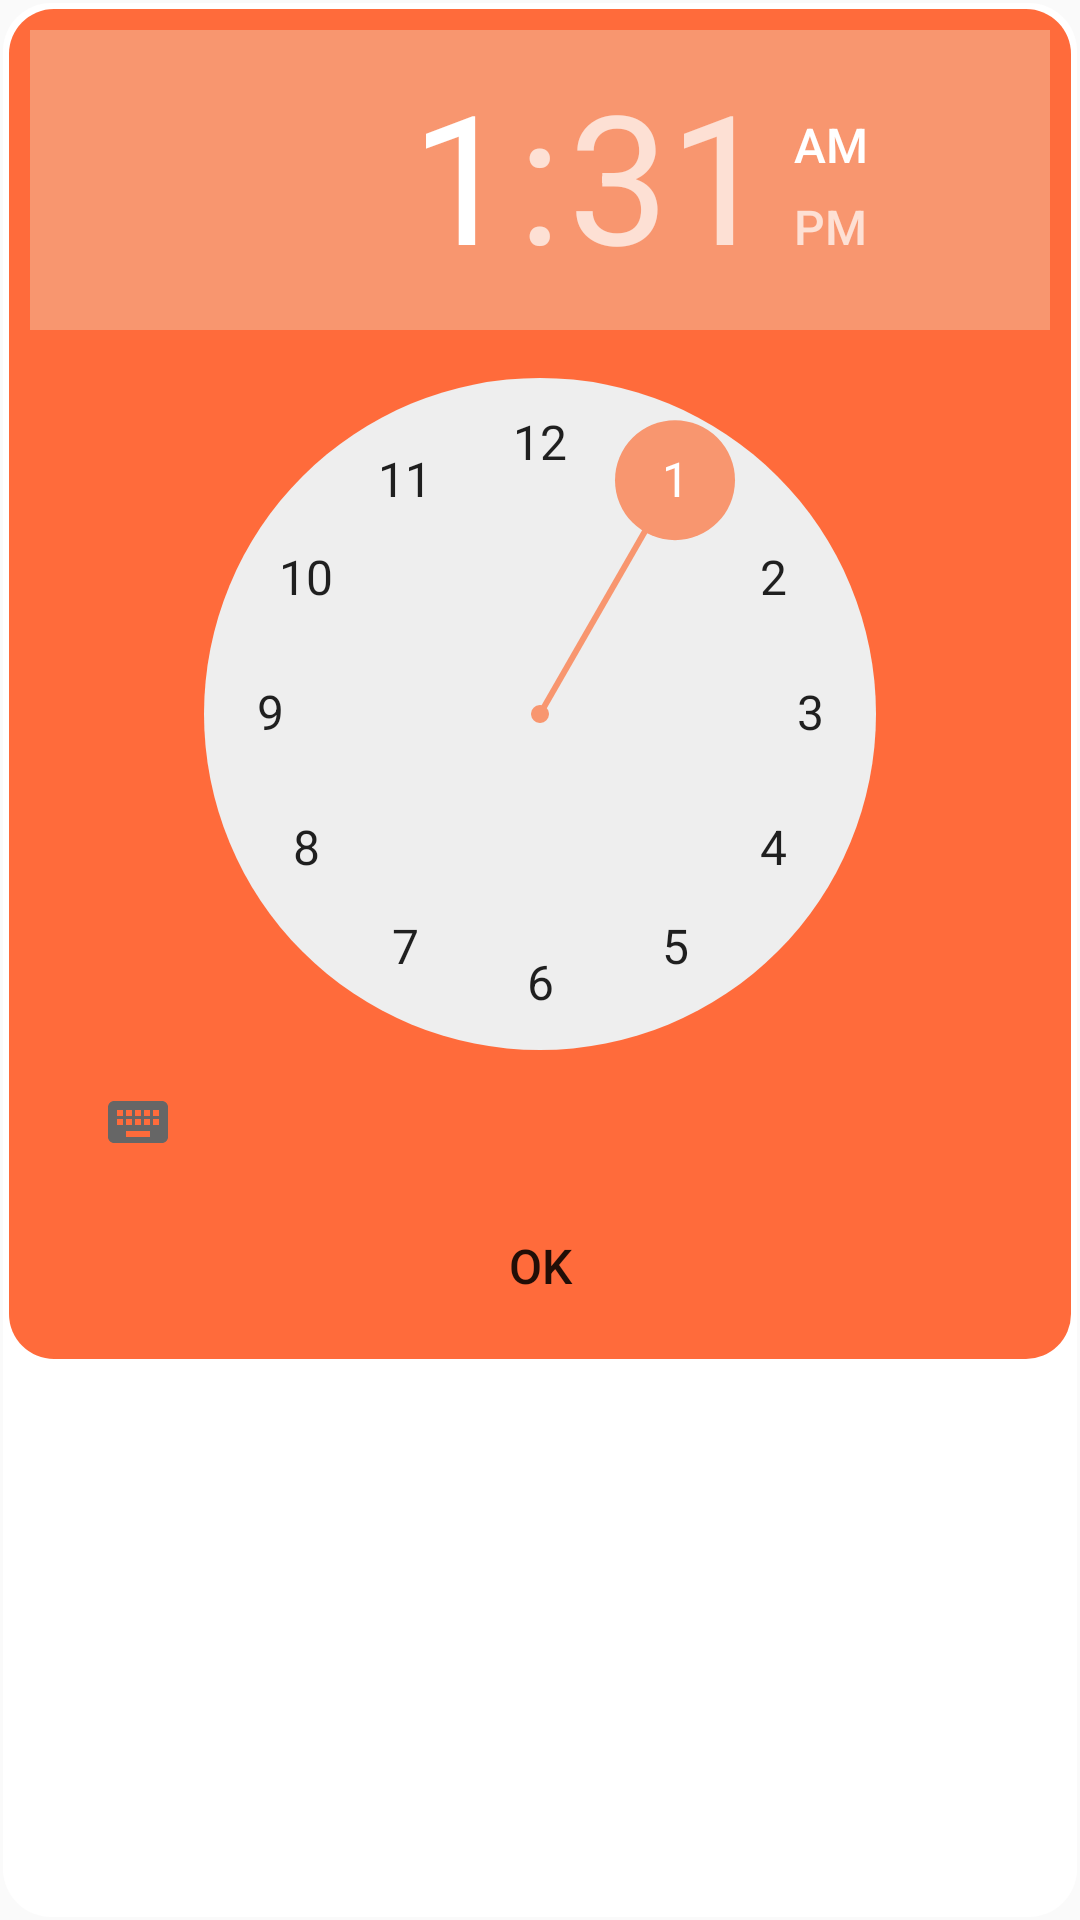

This screen was rendered from an Android layout file. Write that file and the resources it references.
<!-- AndroidManifest.xml: application theme AppTheme -->
<!-- res/layout/picker_time.xml -->
<?xml version="1.0" encoding="utf-8"?>
<LinearLayout xmlns:android="http://schemas.android.com/apk/res/android"
    xmlns:app="http://schemas.android.com/apk/res-auto"
    xmlns:tools="http://schemas.android.com/tools"
    android:layout_width="wrap_content"
    android:layout_height="wrap_content"
    android:background="@drawable/dialog_frame"
    android:padding="1dp">

    <androidx.constraintlayout.widget.ConstraintLayout
        android:layout_width="wrap_content"
        android:layout_height="wrap_content"
        android:layout_margin="1dp"
        android:layout_marginTop="2dp"
        android:layout_marginBottom="3dp"
        android:background="@drawable/fragment_rounded"
        android:padding="8dp"
        app:layout_constraintBottom_toBottomOf="parent"
        app:layout_constraintEnd_toEndOf="parent"
        app:layout_constraintStart_toStartOf="parent"
        app:layout_constraintTop_toTopOf="parent">

        <TimePicker
            android:id="@+id/timePicker"
            android:layout_width="wrap_content"
            android:layout_height="wrap_content"
            app:layout_constraintEnd_toEndOf="parent"
            app:layout_constraintStart_toStartOf="parent"
            app:layout_constraintTop_toTopOf="parent" />


        <Button
            android:id="@+id/btn_npOk"
            style="@android:style/Widget.Material.Light.Button.Small"
            android:layout_width="200dp"
            android:layout_height="wrap_content"
            android:layout_gravity="center"
            android:background="@drawable/btn_rounded_corner"
            android:text="ok"
            android:theme="@style/MyButton"
            app:layout_constraintEnd_toEndOf="parent"
            app:layout_constraintStart_toStartOf="parent"
            app:layout_constraintTop_toBottomOf="@+id/timePicker" />
    </androidx.constraintlayout.widget.ConstraintLayout>
</LinearLayout>
<!-- resources referenced by this layout -->
<resources>
  <!-- drawable dialog_frame (drawable) -->
  <?xml version="1.0" encoding="utf-8"?>
  <inset xmlns:android="http://schemas.android.com/apk/res/android"
      android:inset="1dp"
      android:insetLeft="1dp"
      android:insetTop="1dp"
      android:insetBottom="1dp">
  
      <ripple android:color="?attr/colorControlHighlight">
          <item>
              <shape
                  android:shape="rectangle"
                  android:tint="@color/white">
                  <corners android:radius="16dp" />
                  <padding android:bottom="0dp" />
              </shape>
          </item>
      </ripple>
  
  
  </inset>
  <!-- drawable fragment_rounded (drawable) -->
  <?xml version="1.0" encoding="utf-8"?>
  <inset xmlns:android="http://schemas.android.com/apk/res/android"
      android:inset="1dp"
      android:insetLeft="1dp"
      android:insetTop="1dp"
      android:insetBottom="1dp">
  
      <ripple android:color="?attr/colorControlHighlight">
          <item>
              <shape
                  android:shape="rectangle"
                  android:tint="@color/colorPrimary">
                  <corners android:radius="15dp" />
                  <padding android:bottom="1dp" />
              </shape>
          </item>
      </ripple>
  
  
  </inset>
  <style name="MyButton" parent="Widget.AppCompat.Button">
          <item name="android:textSize">16dp</item>
          <item name="android:background">@drawable/btn_rounded_corner</item>
          <item name="android:height">0dp</item>
          <item name="android:gravity">center</item>
      </style>
  <style name="AppTheme" parent="Theme.AppCompat.Light.NoActionBar">
          
          <item name="colorPrimary">@color/colorPrimary</item>
          <item name="colorPrimaryDark">@color/colorPrimaryDark</item>
          <item name="colorAccent">@color/colorAccent</item>
          <item name="android:statusBarColor" tools:targetApi="l">@color/tint_dark</item>
      </style>
  <color name="white">#FFFFFF</color>
  <color name="colorPrimary">#FF6B3B</color>
  <color name="colorPrimaryDark">#F8966F</color>
  <color name="colorAccent">#F8966F</color>
  <color name="tint_dark">#000000</color>
</resources>
